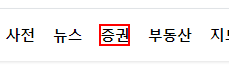
Workflow: recording_4

Step 1: click on the link '증권'

Step 2: click on the link '시장지표' (no picture)

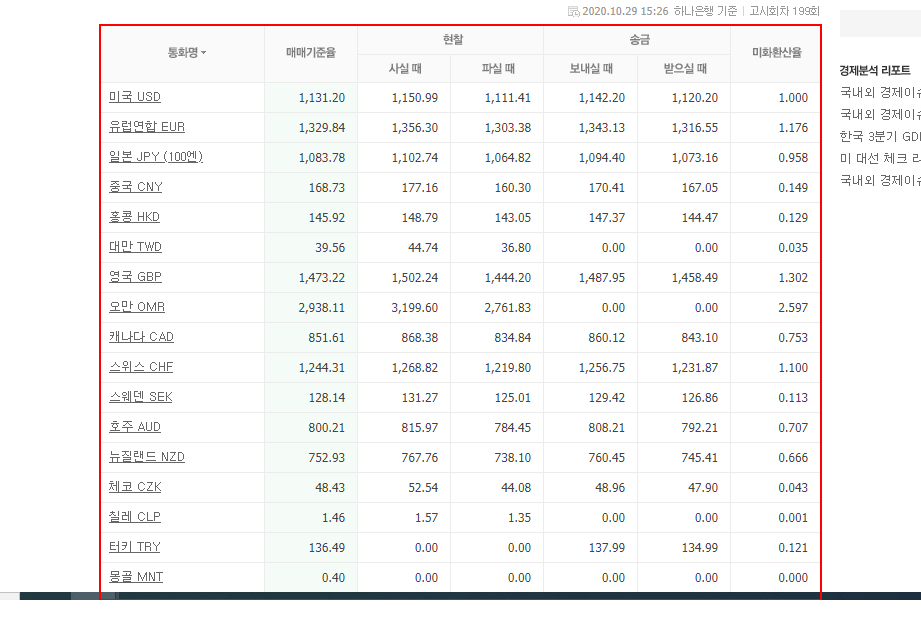
Step 3: get-text from the table